3-way image classification set "dataset" from GitHub (RedEyeSH/Neuralnetworkproject); label vocabulary: bottles, flowers, mugs.

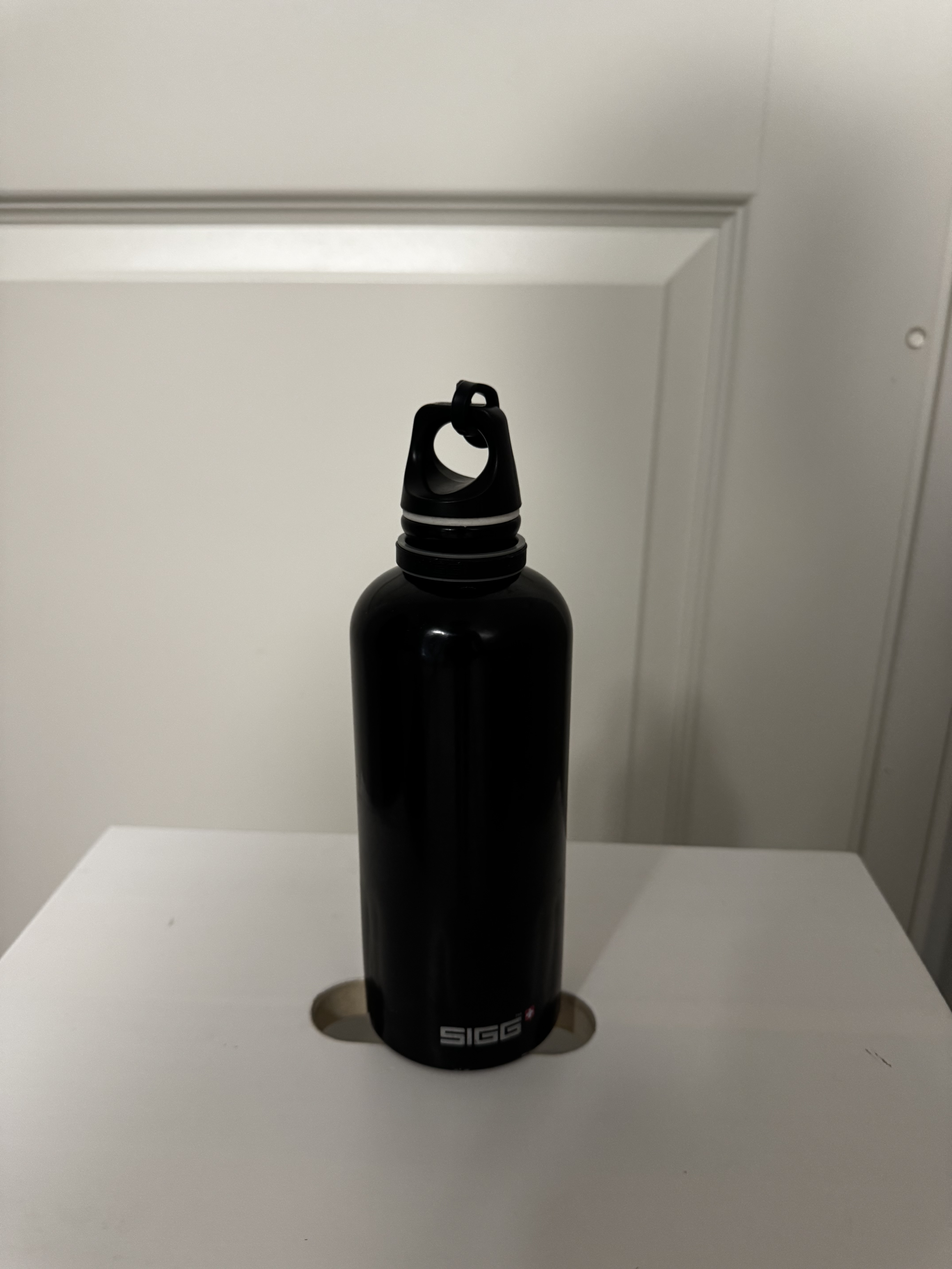
Label: bottles

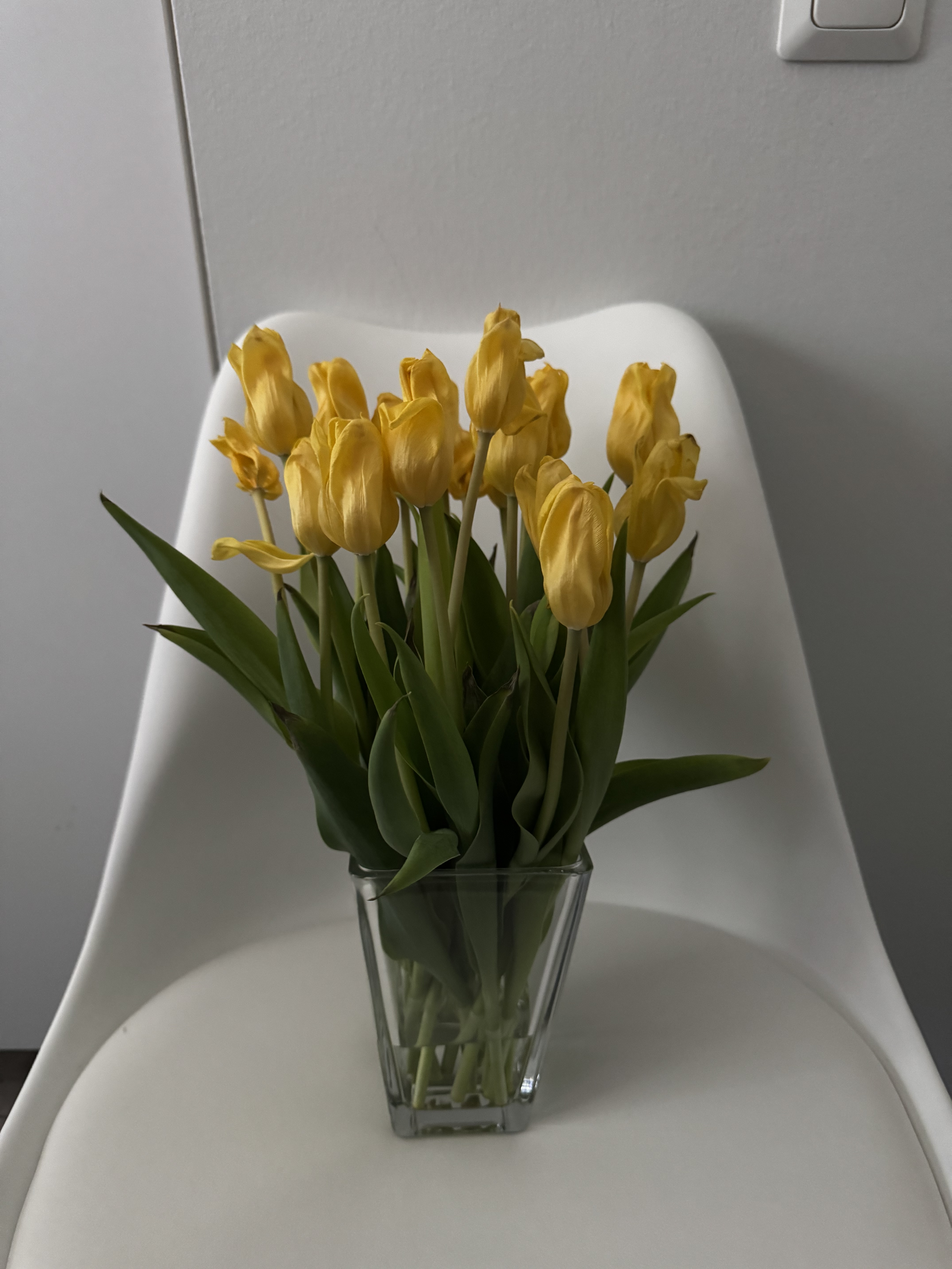
Label: flowers

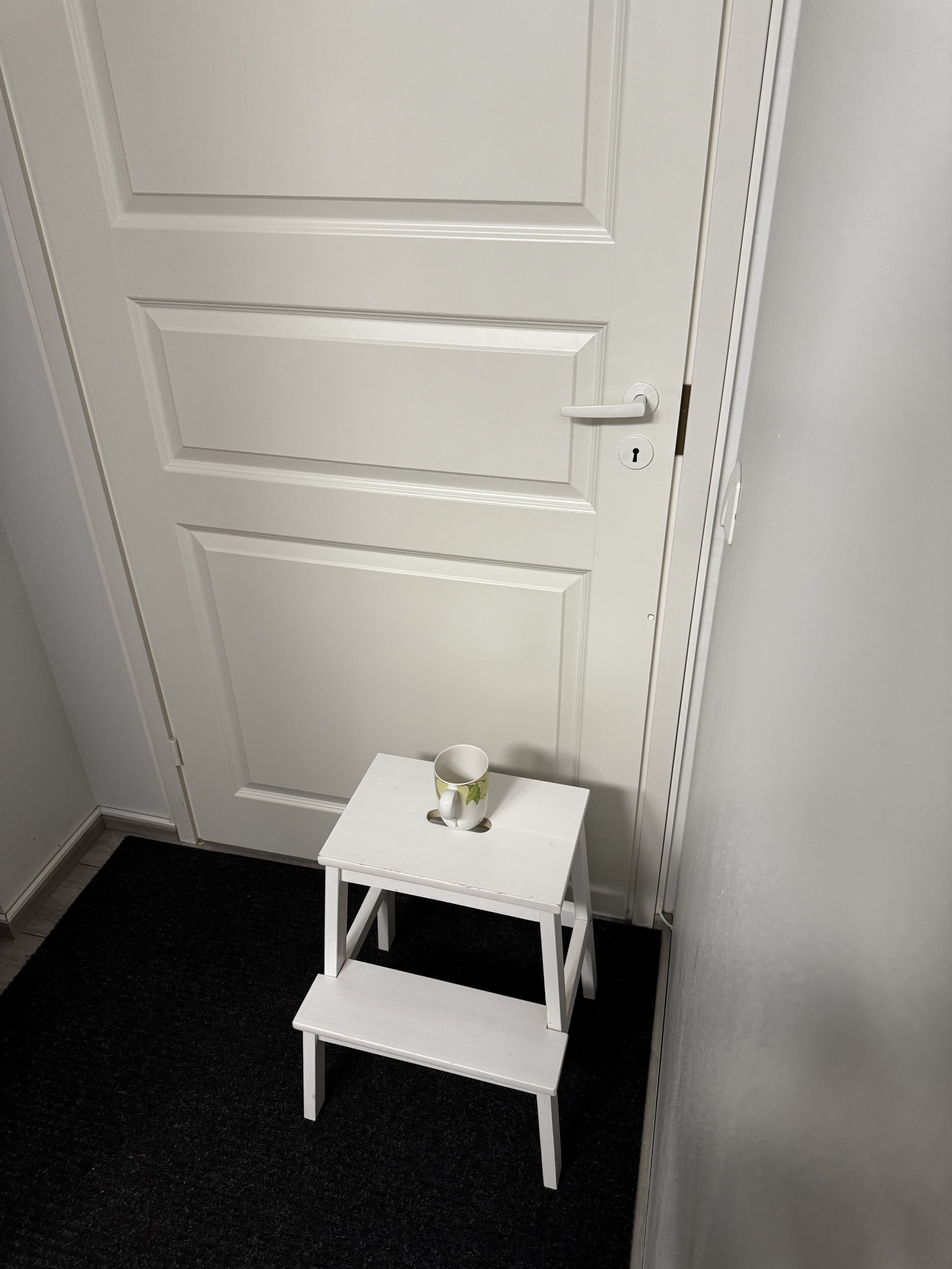
Label: mugs

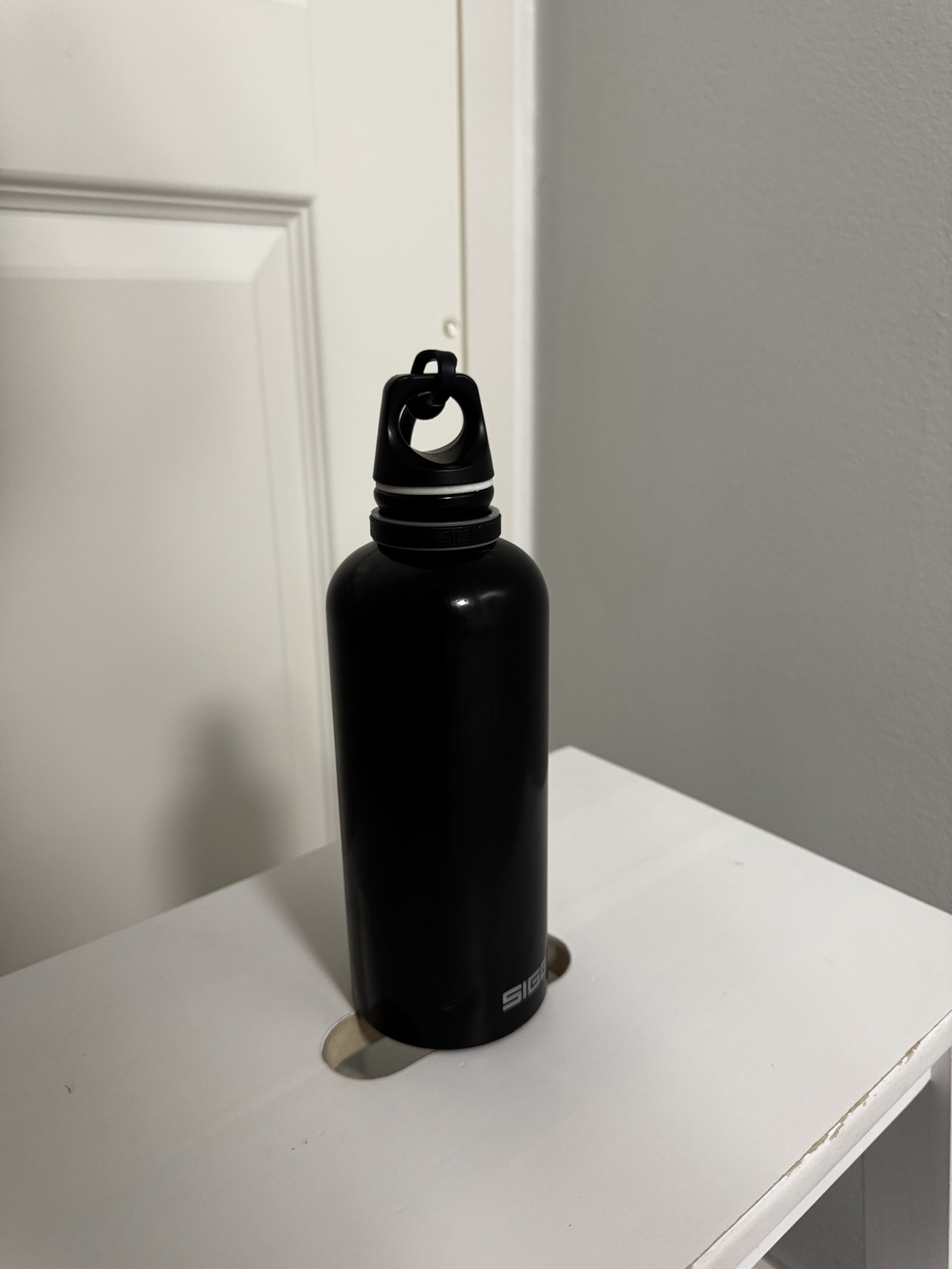
Label: bottles

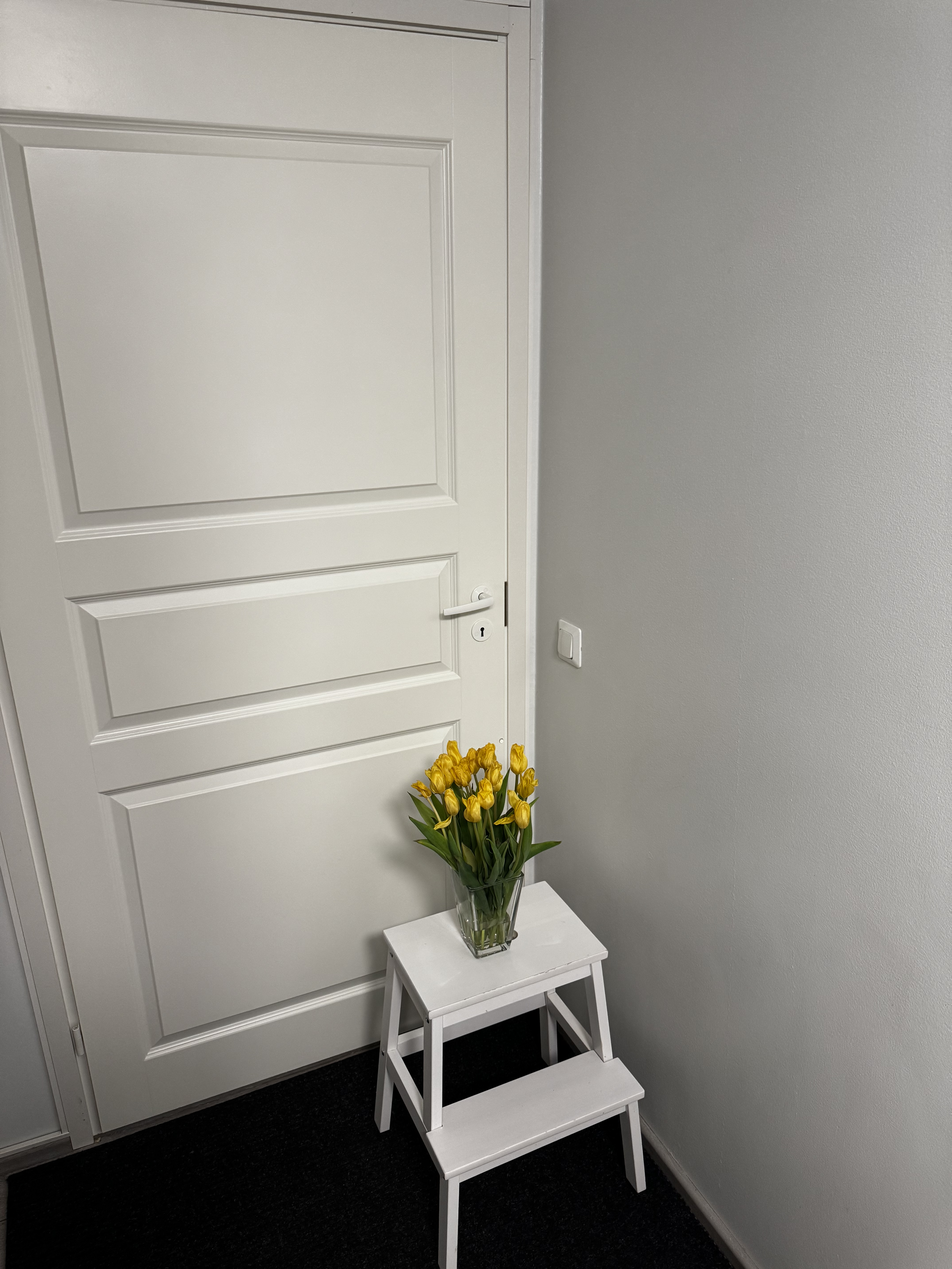
Label: flowers

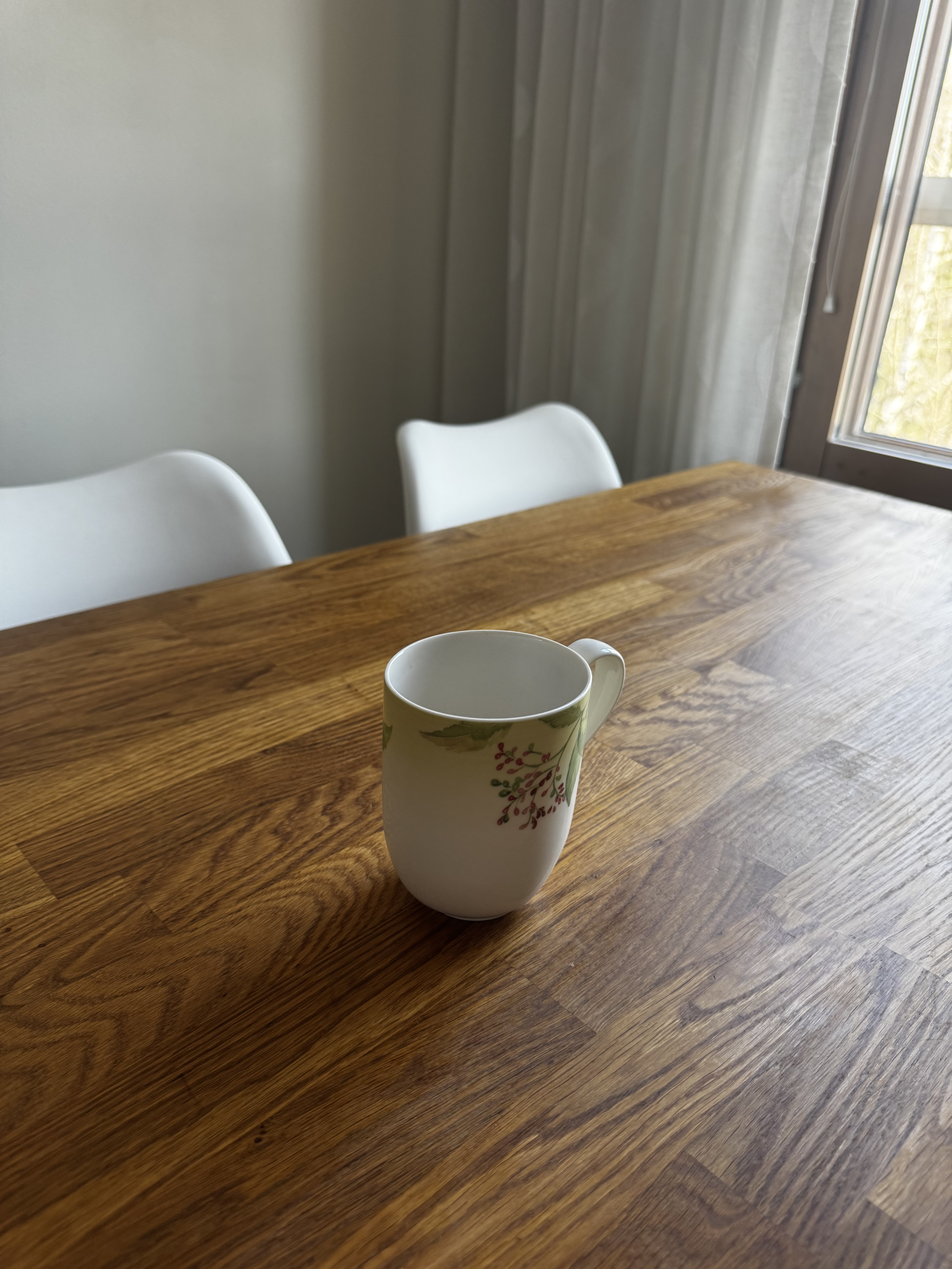
Label: mugs
